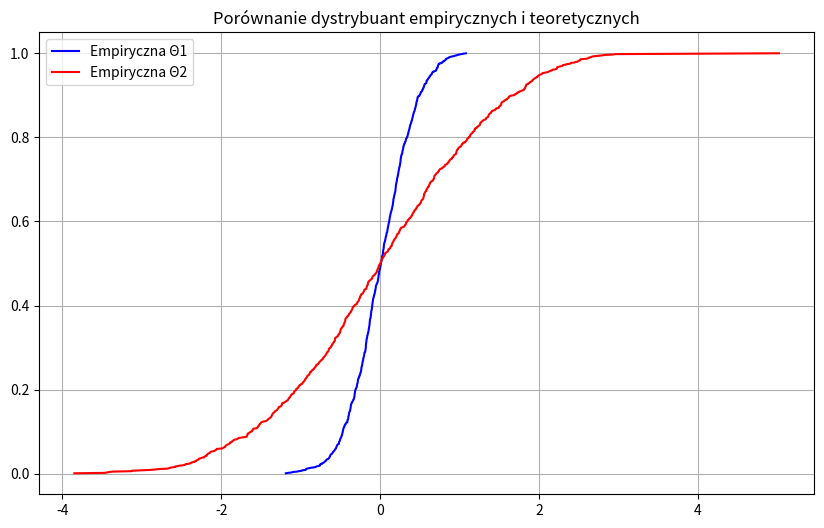

Write the Python code that produced this figure.
import numpy as np
import matplotlib.pyplot as plt
import math
from scipy import stats

def ecdf(data:list):
    dane = data
    dane = np.sort(dane)
    n = len(dane)
    probabilities = np.zeros(n)
    for i in range(n):
        probabilities[i] = (i+1)/n
    return(probabilities)

# Parametry rozkładu normalnego
mu = 0
sigma = 1
n = 7  # liczba próbek

# Liczba symulacji
num_simulations = 1000

# Symulacja próbek
samples = np.random.normal(mu, sigma, size=(num_simulations, n))

# Obliczenie estymatorów
theta1 = np.mean(samples, axis=1)
theta2 = (2*samples[:,0] - samples[:,5] + samples[:,3]) / 2

# Teoretyczne wartości estymatorów
theta1_mean = mu
theta1_var = sigma**2 / n

theta2_mean = mu
theta2_var = 3*sigma**2 / 2

# Dystrybuanty empiryczne
x_values_1 = np.sort(theta1)
y_values_theta1_empirical = ecdf(x_values_1)
z = y_values_theta1_empirical
y_values_theta1_empirical = stats.ecdf(x_values_1)
y_values_theta1_empirical=y_values_theta1_empirical.cdf.probabilities
# y_values_theta1_empirical = np.arange(1, num_simulations + 1) / num_simulations

x_values_2 = np.sort(theta2)
y_values_theta2_empirical = stats.ecdf(x_values_2)
y_values_theta2_empirical=y_values_theta2_empirical.cdf.probabilities

# Porównanie dystrybuant
plt.figure(figsize=(10, 6))
plt.plot(x_values_1, y_values_theta1_empirical, label='Empiryczna Θ1', linestyle='-', color='b')
plt.plot(x_values_2, y_values_theta2_empirical, label='Empiryczna Θ2', linestyle='-', color='r')
plt.title('Porównanie dystrybuant empirycznych i teoretycznych')
plt.legend()
plt.grid(True)
plt.show()

